Labelled photos from "Dataset", an image-classification folder in the-abood/AI-Powered-Self-Checkout-Systems-in-Retail-Environments. The possible labels are: blue boost, pepsi, purple boost, quavers, red boost, tuna sandwich.

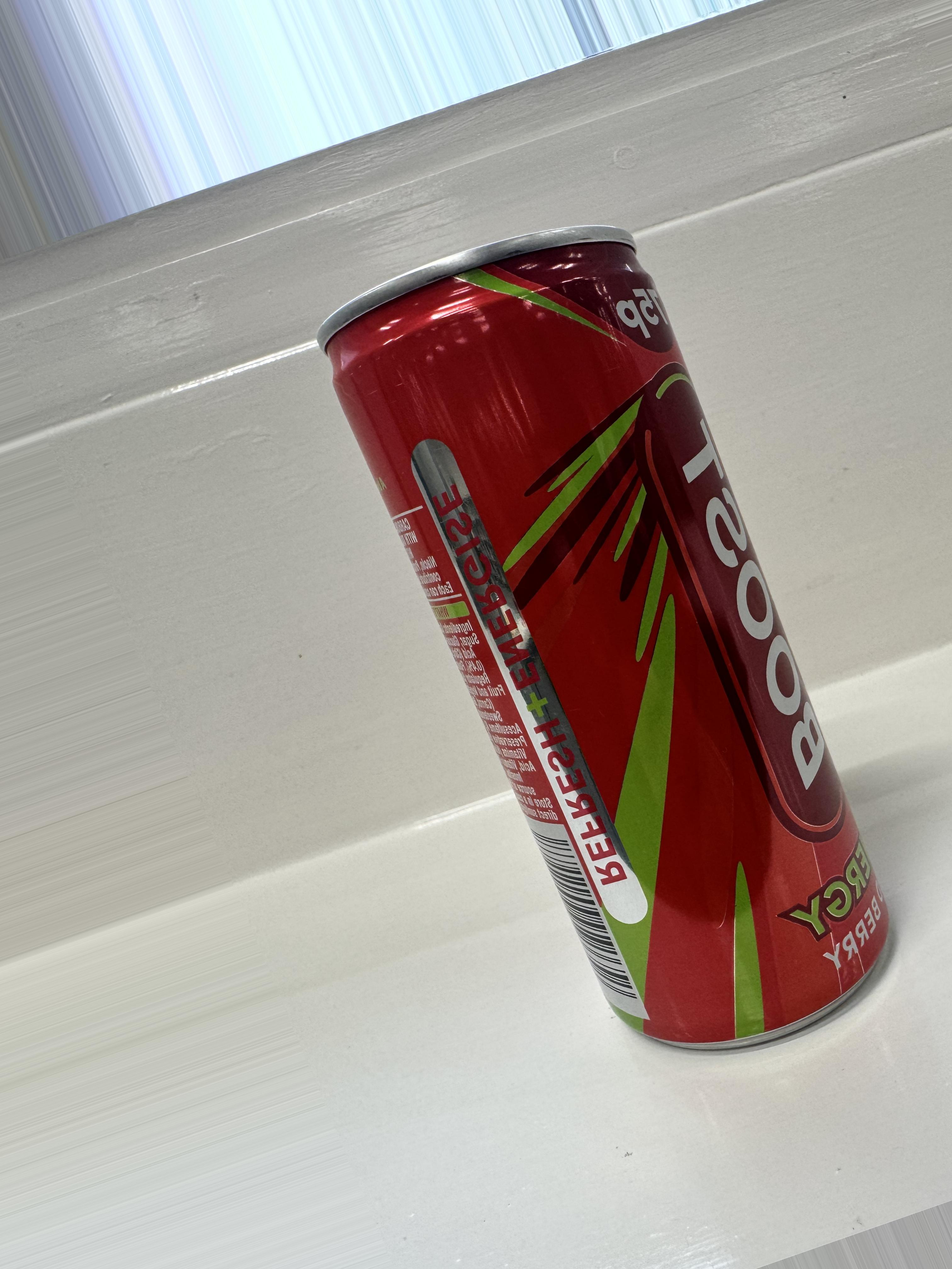
Label: red boost

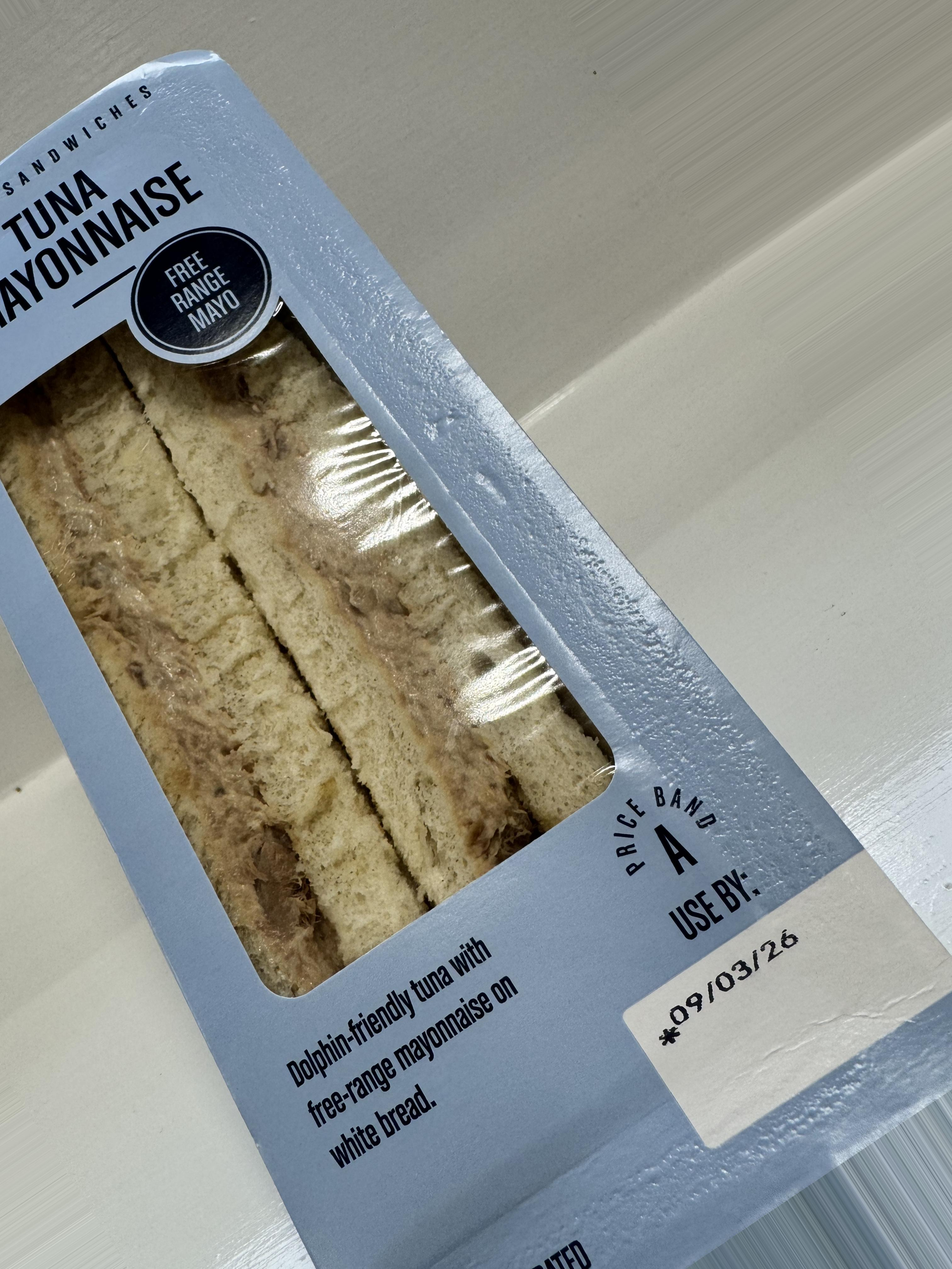
Label: tuna sandwich

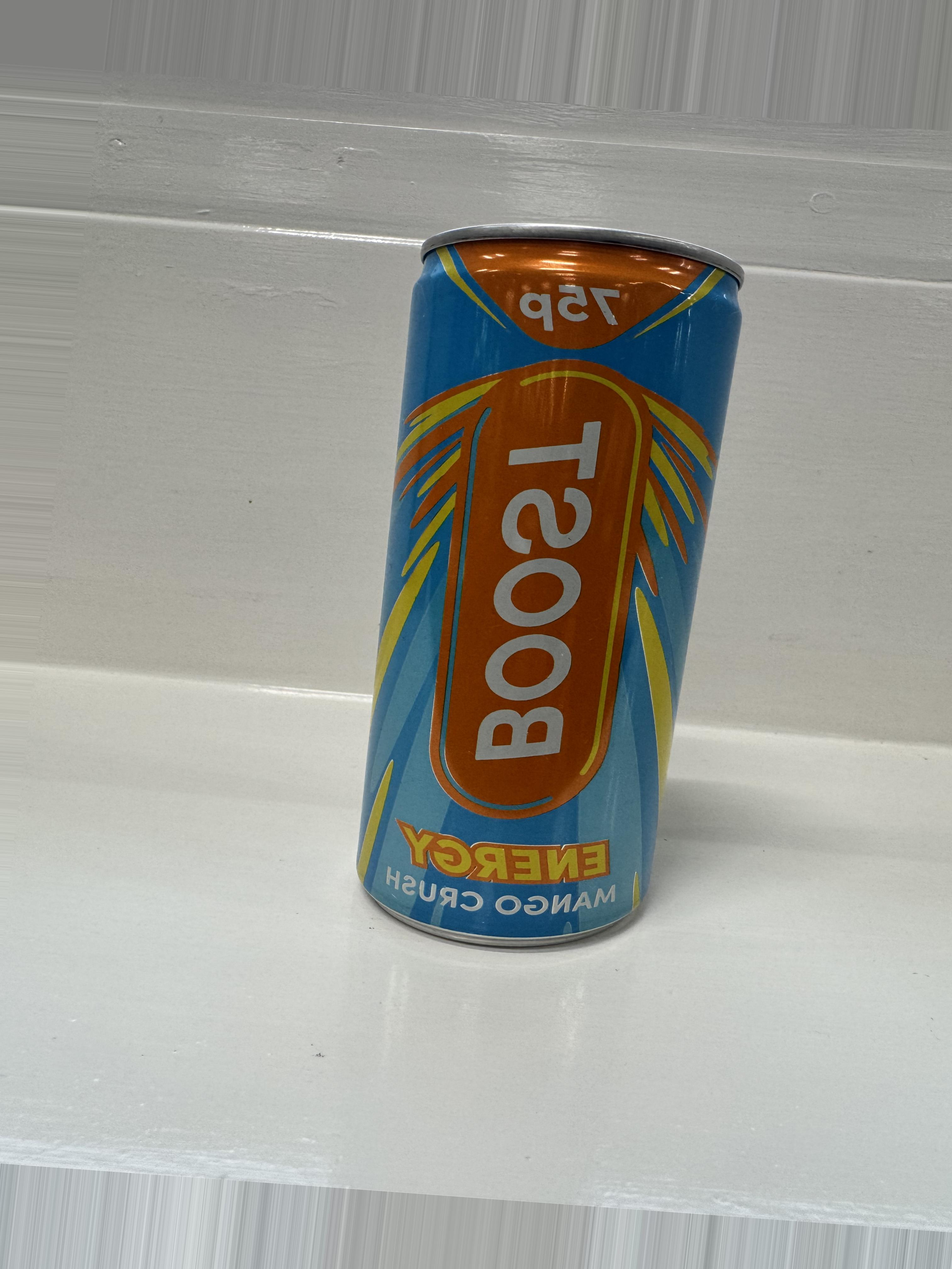
Label: blue boost

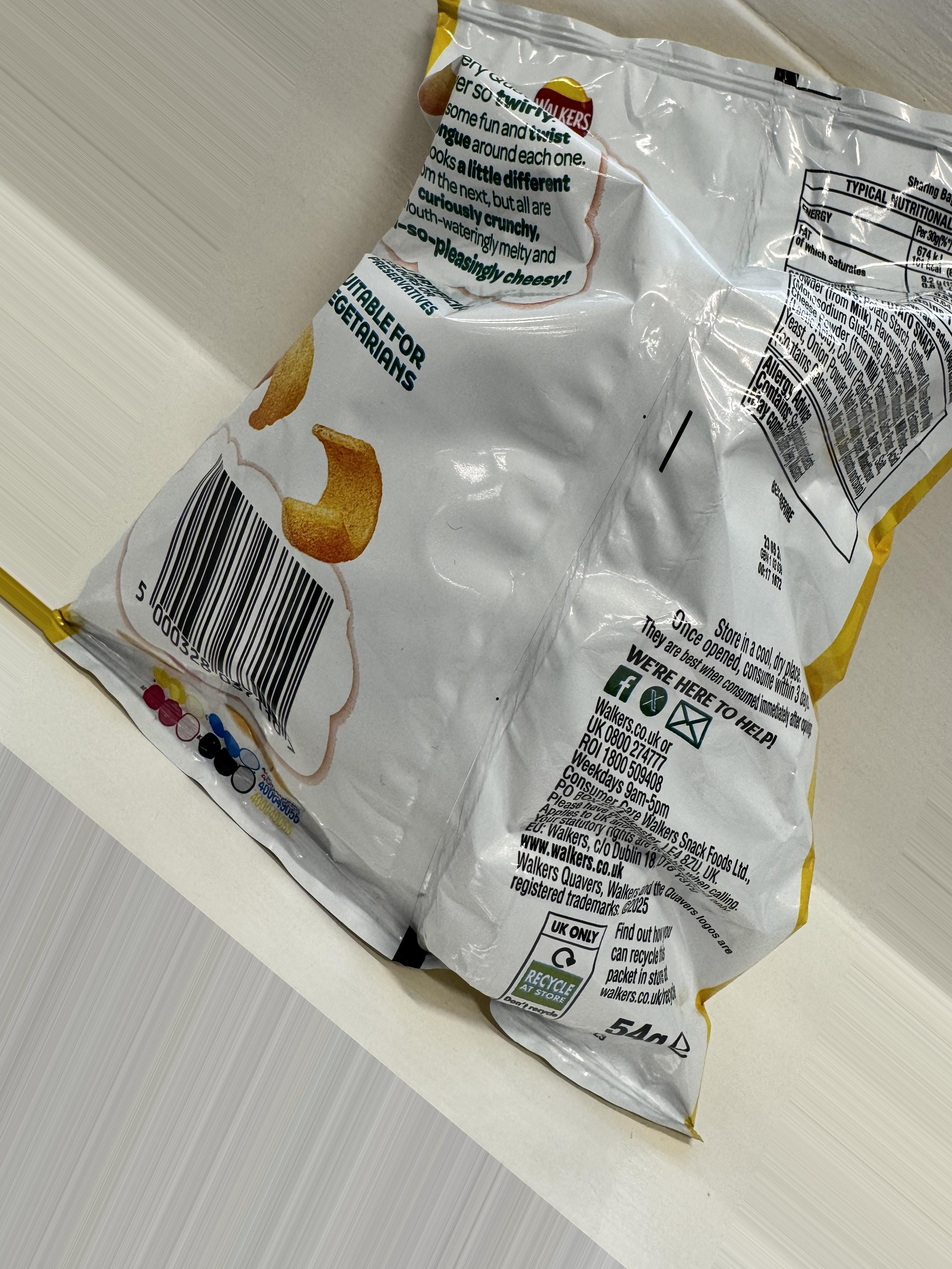
Label: quavers

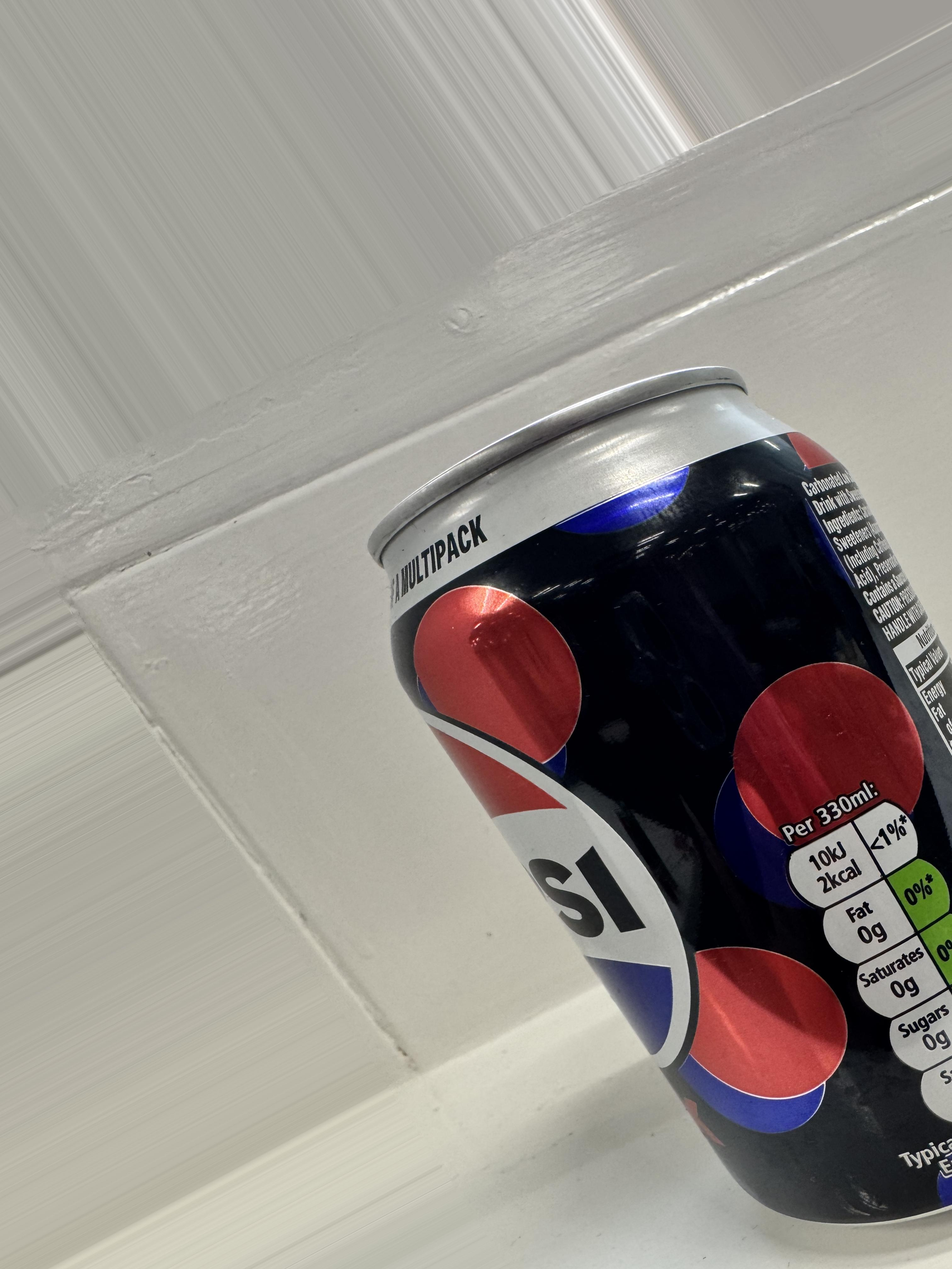
Label: pepsi

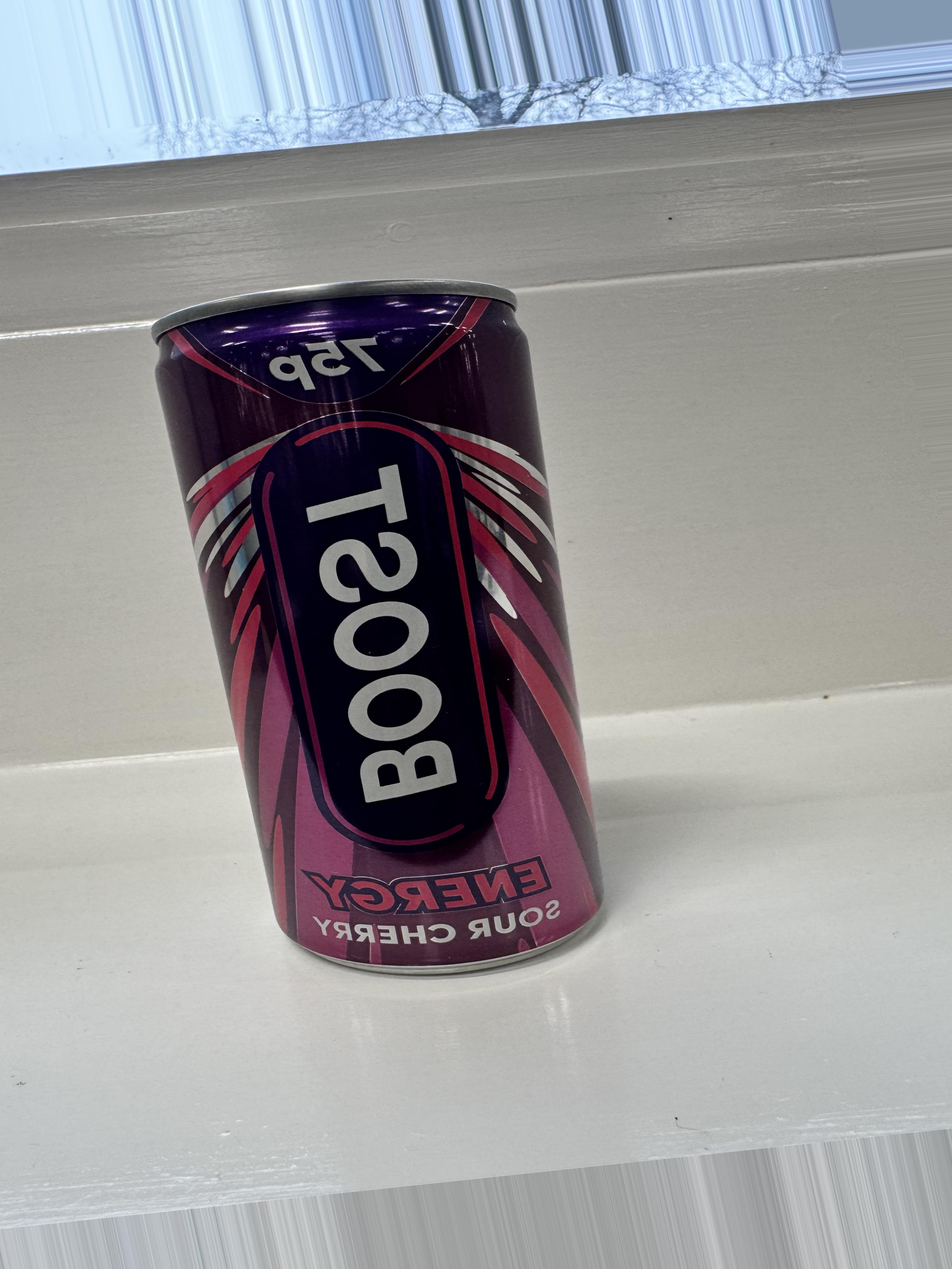
Label: purple boost
